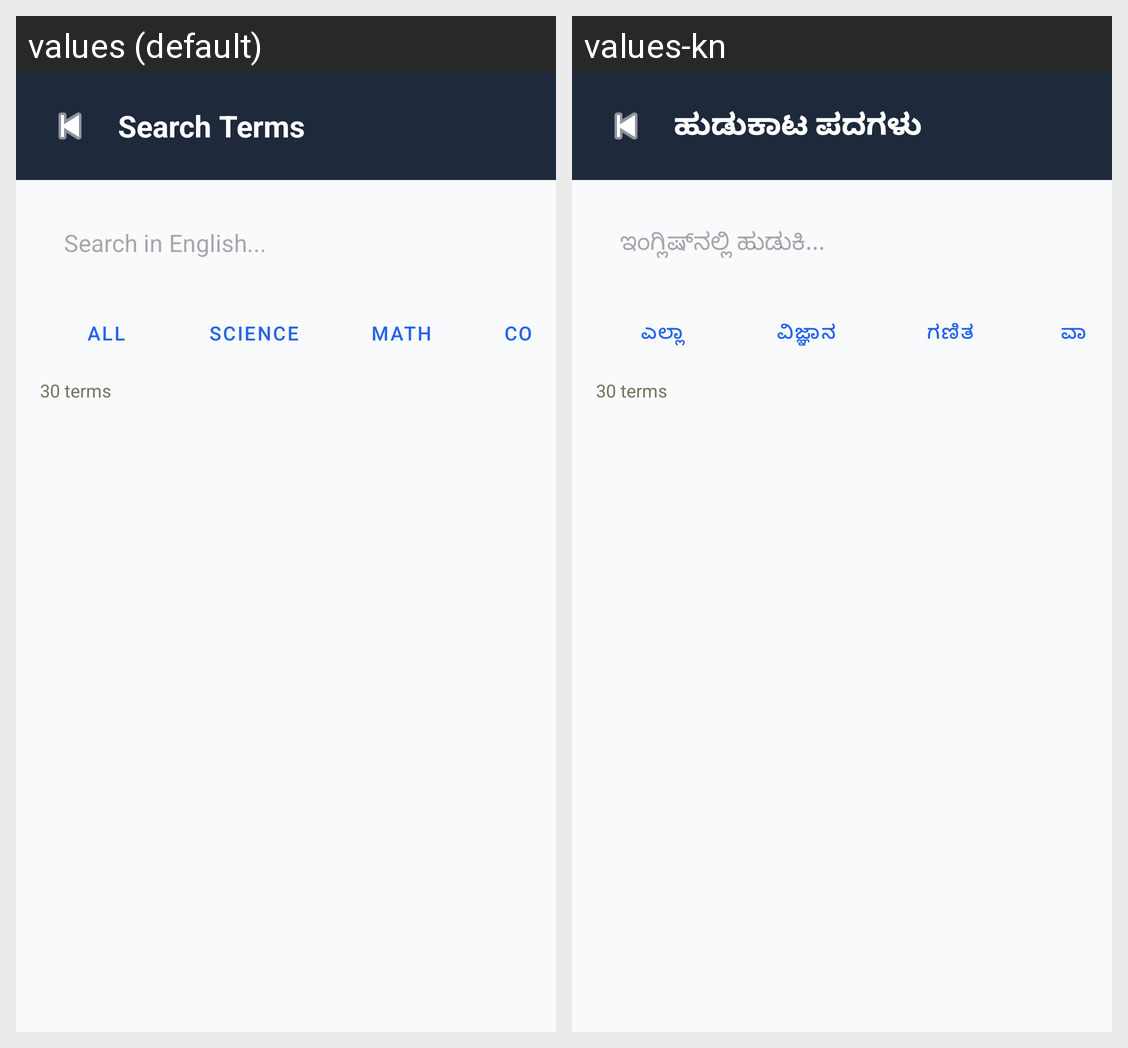

Strings drawn on this Android screen and how each of the app's shown locales translates them:
Android screen res/layout/activity_search.xml rendered under 2 locales, left to right: values (default), values-kn. Device: Nexus 5 (rendered at 1080×1920; each locale shown at half size, 540×960, under a caption strip naming it); theme Theme.NallaNudi.
Strings drawn on this screen, with the default value and each locale's value (text and hints the layout hard-codes, and strings that could not be matched under every locale, appear in the picture but are not listed):

search_terms
  values: Search Terms
  values-kn: ಹುಡುಕಾಟ ಪದಗಳು

search_hint
  values: Search in English...
  values-kn: ಇಂಗ್ಲಿಷ್‌ನಲ್ಲಿ ಹುಡುಕಿ...

subject_all
  values: All
  values-kn: ಎಲ್ಲಾ

subject_science
  values: Science
  values-kn: ವಿಜ್ಞಾನ

subject_math
  values: Math
  values-kn: ಗಣಿತ

subject_commerce
  values: Commerce
  values-kn: ವಾಣಿಜ್ಯ
